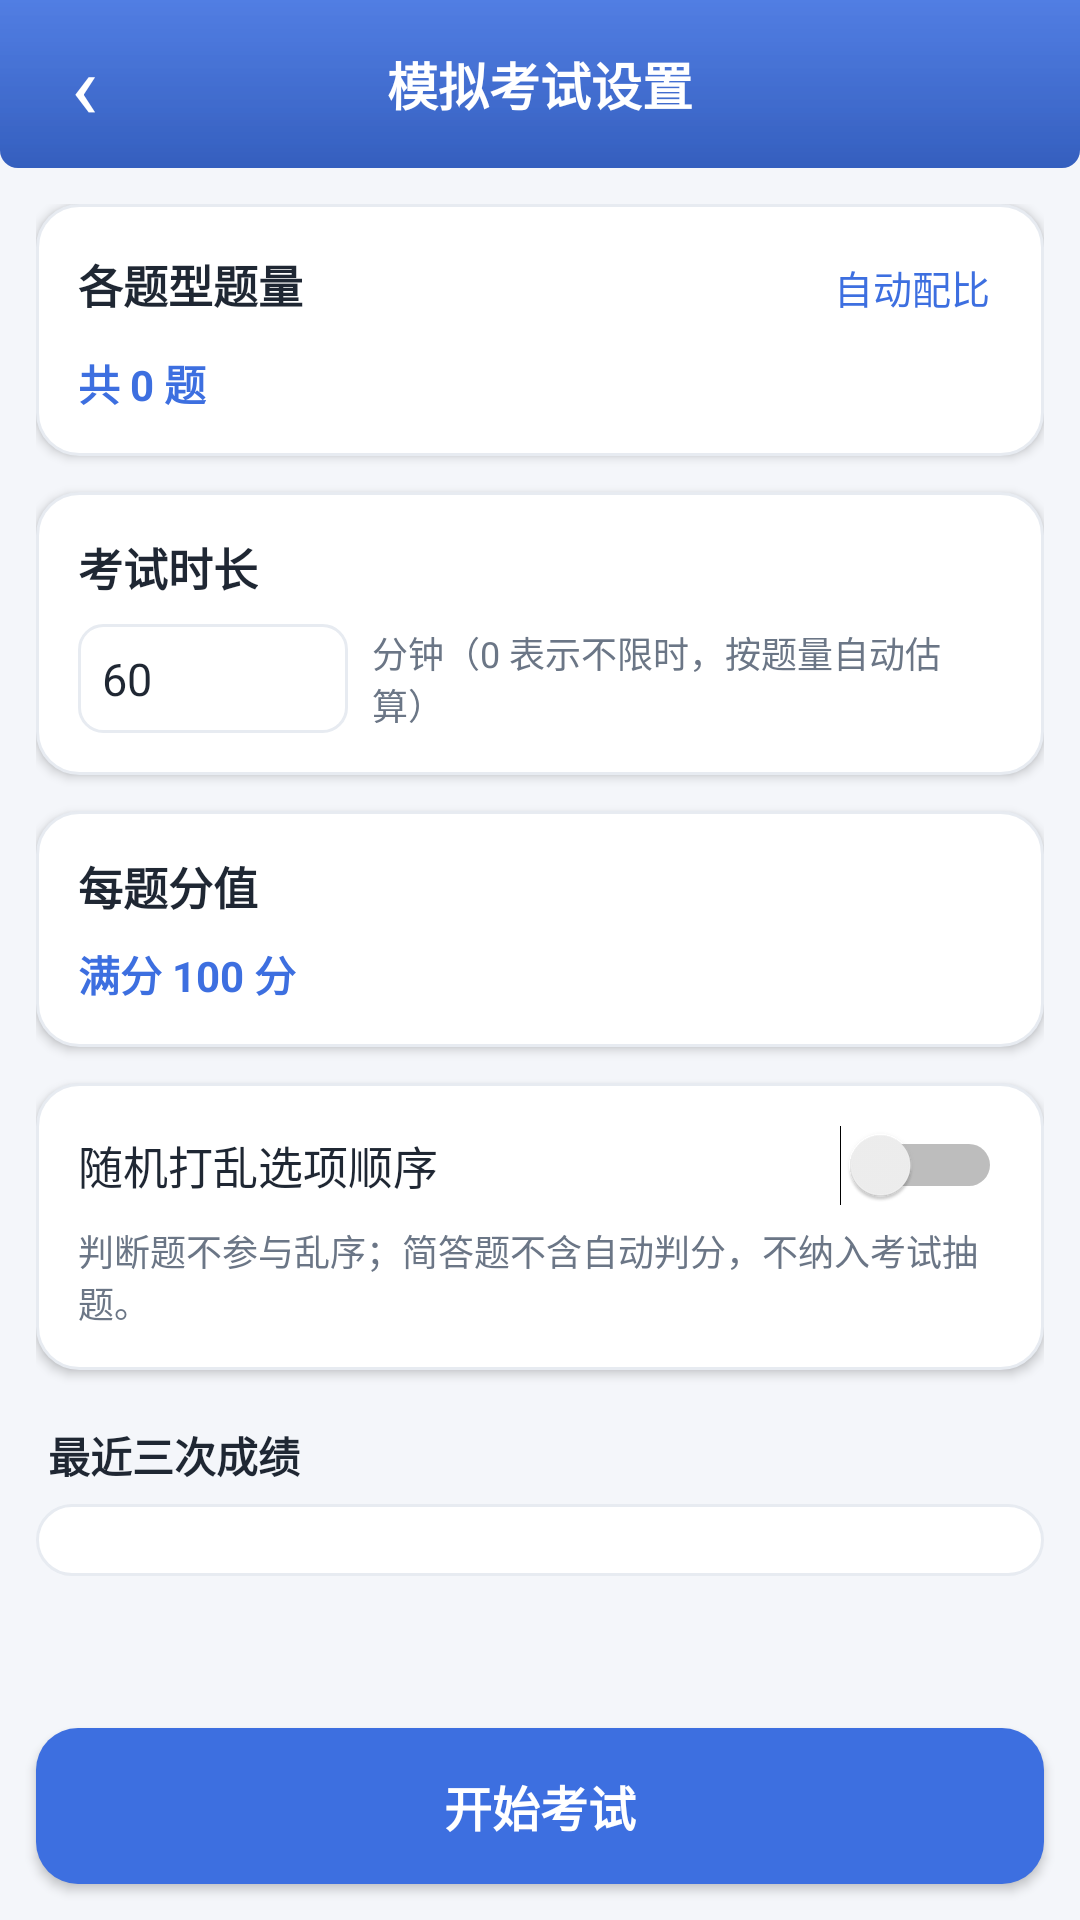

Layout XML and referenced resources for this Android screen:
<!-- AndroidManifest.xml: application theme AppTheme.Light -->
<!-- res/layout/activity_exam_config.xml -->
<?xml version="1.0" encoding="utf-8"?>
<LinearLayout xmlns:android="http://schemas.android.com/apk/res/android"
    android:layout_width="match_parent"
    android:layout_height="match_parent"
    android:background="?attr/qzBg"
    android:orientation="vertical">

    <FrameLayout
        android:layout_width="match_parent"
        android:layout_height="wrap_content"
        android:background="@drawable/bg_topbar">

        <TextView
            android:id="@+id/btnBack"
            android:layout_width="56dp"
            android:layout_height="56dp"
            android:gravity="center"
            android:text="‹"
            android:textColor="?attr/qzOnPrimary"
            android:textSize="30sp" />

        <TextView
            android:layout_width="wrap_content"
            android:layout_height="56dp"
            android:layout_gravity="center"
            android:gravity="center"
            android:text="@string/ui_73"
            android:textColor="?attr/qzOnPrimary"
            android:textSize="17sp"
            android:textStyle="bold" />
    </FrameLayout>

    <ScrollView
        android:layout_width="match_parent"
        android:layout_height="0dp"
        android:layout_weight="1"
        android:fillViewport="true">

        <LinearLayout
            android:layout_width="match_parent"
            android:layout_height="wrap_content"
            android:orientation="vertical"
            android:padding="12dp">

            <LinearLayout
                android:layout_width="match_parent"
                android:layout_height="wrap_content"
                android:background="@drawable/bg_card"
                android:elevation="2dp"
                android:orientation="vertical"
                android:padding="14dp">

                <LinearLayout
                    android:layout_width="match_parent"
                    android:layout_height="wrap_content"
                    android:orientation="horizontal">

                    <TextView
                        android:layout_width="0dp"
                        android:layout_height="wrap_content"
                        android:layout_weight="1"
                        android:text="@string/ui_35"
                        android:textColor="?attr/qzText"
                        android:textSize="15sp"
                        android:textStyle="bold" />

                    <TextView
                        android:id="@+id/btnAutoMix"
                        android:layout_width="wrap_content"
                        android:layout_height="wrap_content"
                        android:padding="4dp"
                        android:text="@string/ui_114"
                        android:textColor="?attr/qzPrimary"
                        android:textSize="13sp" />
                </LinearLayout>

                <LinearLayout
                    android:id="@+id/typeRows"
                    android:layout_width="match_parent"
                    android:layout_height="wrap_content"
                    android:orientation="vertical" />

                <TextView android:layout_width="wrap_content" android:layout_height="wrap_content"
                    android:id="@+id/totalTv"
                    android:layout_marginTop="8dp"
                    android:text="@string/ui_19"
                    android:textColor="?attr/qzPrimary"
                    android:textSize="14sp"
                    android:textStyle="bold" />
            </LinearLayout>

            <LinearLayout
                android:layout_width="match_parent"
                android:layout_height="wrap_content"
                android:layout_marginTop="12dp"
                android:background="@drawable/bg_card"
                android:elevation="2dp"
                android:orientation="vertical"
                android:padding="14dp">

                <TextView android:layout_width="wrap_content" android:layout_height="wrap_content"
                    android:text="@string/ui_111"
                    android:textColor="?attr/qzText"
                    android:textSize="15sp"
                    android:textStyle="bold" />

                <LinearLayout
                    android:layout_width="match_parent"
                    android:layout_height="wrap_content"
                    android:layout_marginTop="8dp"
                    android:gravity="center_vertical"
                    android:orientation="horizontal">

                    <EditText
                        android:id="@+id/minutes"
                        android:layout_width="90dp"
                        android:layout_height="wrap_content"
                        android:background="@drawable/bg_input"
                        android:inputType="number"
                        android:maxLength="4"
                        android:padding="8dp"
                        android:text="60"
                        android:textColor="?attr/qzText"
                        android:textSize="15sp" />

                    <TextView android:layout_width="wrap_content" android:layout_height="wrap_content"
                        android:layout_marginStart="8dp"
                        android:text="@string/ui_26"
                        android:textColor="?attr/qzTextSub"
                        android:textSize="12sp" />
                </LinearLayout>
            </LinearLayout>

            <LinearLayout
                android:layout_width="match_parent"
                android:layout_height="wrap_content"
                android:layout_marginTop="12dp"
                android:background="@drawable/bg_card"
                android:elevation="2dp"
                android:orientation="vertical"
                android:padding="14dp">

                <TextView android:layout_width="wrap_content" android:layout_height="wrap_content"
                    android:text="@string/ui_77"
                    android:textColor="?attr/qzText"
                    android:textSize="15sp"
                    android:textStyle="bold" />

                <LinearLayout
                    android:id="@+id/pointRows"
                    android:layout_width="match_parent"
                    android:layout_height="wrap_content"
                    android:orientation="vertical" />

                <TextView android:layout_width="wrap_content" android:layout_height="wrap_content"
                    android:id="@+id/fullTv"
                    android:layout_marginTop="8dp"
                    android:text="@string/ui_87"
                    android:textColor="?attr/qzPrimary"
                    android:textSize="14sp"
                    android:textStyle="bold" />
            </LinearLayout>

            <LinearLayout
                android:layout_width="match_parent"
                android:layout_height="wrap_content"
                android:layout_marginTop="12dp"
                android:background="@drawable/bg_card"
                android:elevation="2dp"
                android:orientation="vertical"
                android:padding="14dp">

                <LinearLayout
                    android:layout_width="match_parent"
                    android:layout_height="wrap_content"
                    android:gravity="center_vertical"
                    android:orientation="horizontal">

                    <TextView
                        android:layout_width="0dp"
                        android:layout_height="wrap_content"
                        android:layout_weight="1"
                        android:text="@string/ui_134"
                        android:textColor="?attr/qzText"
                        android:textSize="15sp" />

                    <Switch
                        android:id="@+id/shuffle"
                        android:layout_width="wrap_content"
                        android:layout_height="wrap_content" />
                </LinearLayout>

                <TextView android:layout_width="wrap_content" android:layout_height="wrap_content"
                    android:layout_marginTop="6dp"
                    android:text="@string/ui_28"
                    android:textColor="?attr/qzTextSub"
                    android:textSize="12sp" />
            </LinearLayout>
        
        <TextView
            android:layout_width="wrap_content"
            android:layout_height="wrap_content"
            android:layout_marginTop="18dp"
            android:paddingStart="4dp"
            android:text="最近三次成绩"
            android:textColor="?attr/qzText"
            android:textSize="14sp"
            android:textStyle="bold" />

        <LinearLayout
            android:id="@+id/examRecent"
            android:layout_width="match_parent"
            android:layout_height="wrap_content"
            android:layout_marginTop="6dp"
            android:background="@drawable/bg_card"
            android:orientation="vertical"
            android:padding="12dp" />
    </LinearLayout>
</ScrollView>


    <TextView
        android:id="@+id/btnStart"
        android:layout_width="match_parent"
        android:layout_height="52dp"
        android:layout_margin="12dp"
        android:background="@drawable/bg_btn_primary"
        android:elevation="2dp"
        android:gravity="center"
        android:text="@string/ui_54"
        android:textColor="?attr/qzOnPrimary"
        android:textSize="16sp"
        android:textStyle="bold" />
</LinearLayout>
<!-- resources referenced by this layout -->
<resources>
  <!-- drawable bg_btn_primary (drawable) -->
  <?xml version="1.0" encoding="utf-8"?>
  <ripple xmlns:android="http://schemas.android.com/apk/res/android"
      android:color="#33FFFFFF">
      <item>
          <shape android:shape="rectangle">
              <solid android:color="?attr/qzPrimary" />
              <corners android:radius="14dp" />
          </shape>
      </item>
  </ripple>
  <!-- drawable bg_card (drawable) -->
  <?xml version="1.0" encoding="utf-8"?>
  <shape xmlns:android="http://schemas.android.com/apk/res/android"
      android:shape="rectangle">
      <solid android:color="?attr/qzSurface" />
      <corners android:radius="14dp" />
      <stroke android:width="1dp" android:color="?attr/qzStroke" />
  </shape>
  <!-- drawable bg_input (drawable) -->
  <?xml version="1.0" encoding="utf-8"?>
  <shape xmlns:android="http://schemas.android.com/apk/res/android">
      <solid android:color="?attr/qzSurface" />
      <corners android:radius="8dp" />
      <stroke android:width="1dp" android:color="?attr/qzStroke" />
  </shape>
  <string name="ui_111">考试时长</string>
  <string name="ui_114">自动配比</string>
  <string name="ui_134">随机打乱选项顺序</string>
  <string name="ui_19">共 0 题</string>
  <string name="ui_26">分钟（0 表示不限时，按题量自动估算）</string>
  <string name="ui_28">判断题不参与乱序；简答题不含自动判分，不纳入考试抽题。</string>
  <string name="ui_35">各题型题量</string>
  <string name="ui_54">开始考试</string>
  <string name="ui_73">模拟考试设置</string>
  <string name="ui_77">每题分值</string>
  <string name="ui_87">满分 100 分</string>
  <style name="QzPopup.Light" parent="android:Widget.Material.Light.PopupMenu">
          <item name="android:popupBackground">@color/surfaceLight</item>
          <item name="android:textColorPrimary">@color/primaryLight</item>
          <item name="android:textColorSecondary">@color/textSubLight</item>
      </style>
  <style name="QzDialog.Light" parent="android:Theme.Material.Dialog.Alert">
          <item name="android:windowBackground">@color/surfaceLight</item>
          <item name="android:colorAccent">@color/primaryLight</item>
          <item name="android:colorPrimary">@color/primaryLight</item>
          <item name="android:textColorPrimary">@color/textLight</item>
          <item name="android:textColorSecondary">@color/textSubLight</item>
          <item name="android:colorBackgroundFloating">@color/surfaceLight</item>
          <item name="android:textColorAlertDialogListItem">@color/dialogItemBlueLight</item>
      </style>
  <color name="primaryLight">#3D6FE0</color>
  <color name="primaryDarkLight">#2B54A8</color>
  <color name="bgLight">#F4F6FA</color>
  <color name="textLight">#1F2733</color>
  <color name="textSubLight">#6B7686</color>
  <color name="surfaceLight">#FFFFFF</color>
  <color name="chipBgLight">#EDF1F7</color>
  <color name="dividerLight">#E6EAF0</color>
  <color name="greenLight">#2E9E5B</color>
  <color name="greenBgLight">#E5F5EC</color>
  <color name="redLight">#E0563F</color>
  <color name="redBgLight">#FBEAE6</color>
  <color name="orangeLight">#E8871E</color>
  <color name="orangeBgLight">#FDF1E2</color>
  <color name="primaryBgLight">#E8EFFC</color>
  <color name="strokeLight">#E7EBF1</color>
  <color name="white">#FFFFFF</color>
  <color name="dialogItemBlueLight">#2B54A8</color>
</resources>
